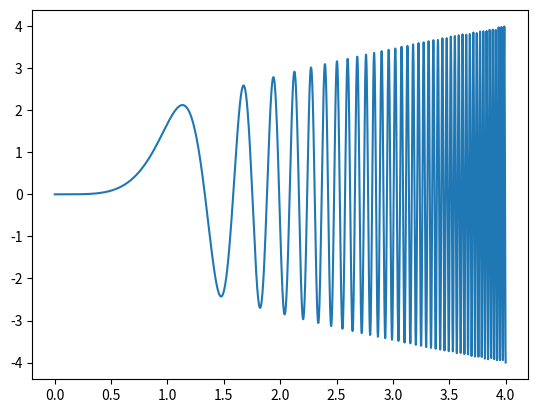

Source code (Python):
#funzione: y=A*x**B*sen(x**C) tra xmin=0 e xmax=4, N punti
#A=2, B=0.5, C=4, N=3001 rappresentati graficamente,
#A=1, B=0,8, C=3, N=7 scritti a video

import numpy as np
import matplotlib.pyplot as plt

def grafica (A, B, C, N):
    x = np.linspace (0, 4, N) #0 è xmin, 4 xmax
    y = A*x**B*np.sin(x**C)
    plt.plot(x,y)
    plt.show()

def stampa (A, B, C, N):
    x = np.linspace (0, 4, N) #0 è xmin, 4 xmax
    #linspace crea una lista tra xmin, xmax di n numeri
    y = A*x**B*np.sin(x**C)
    print (y)

stampa(1, 0.8, 3, 7)
grafica(2, 0.5, 4, 3001)
